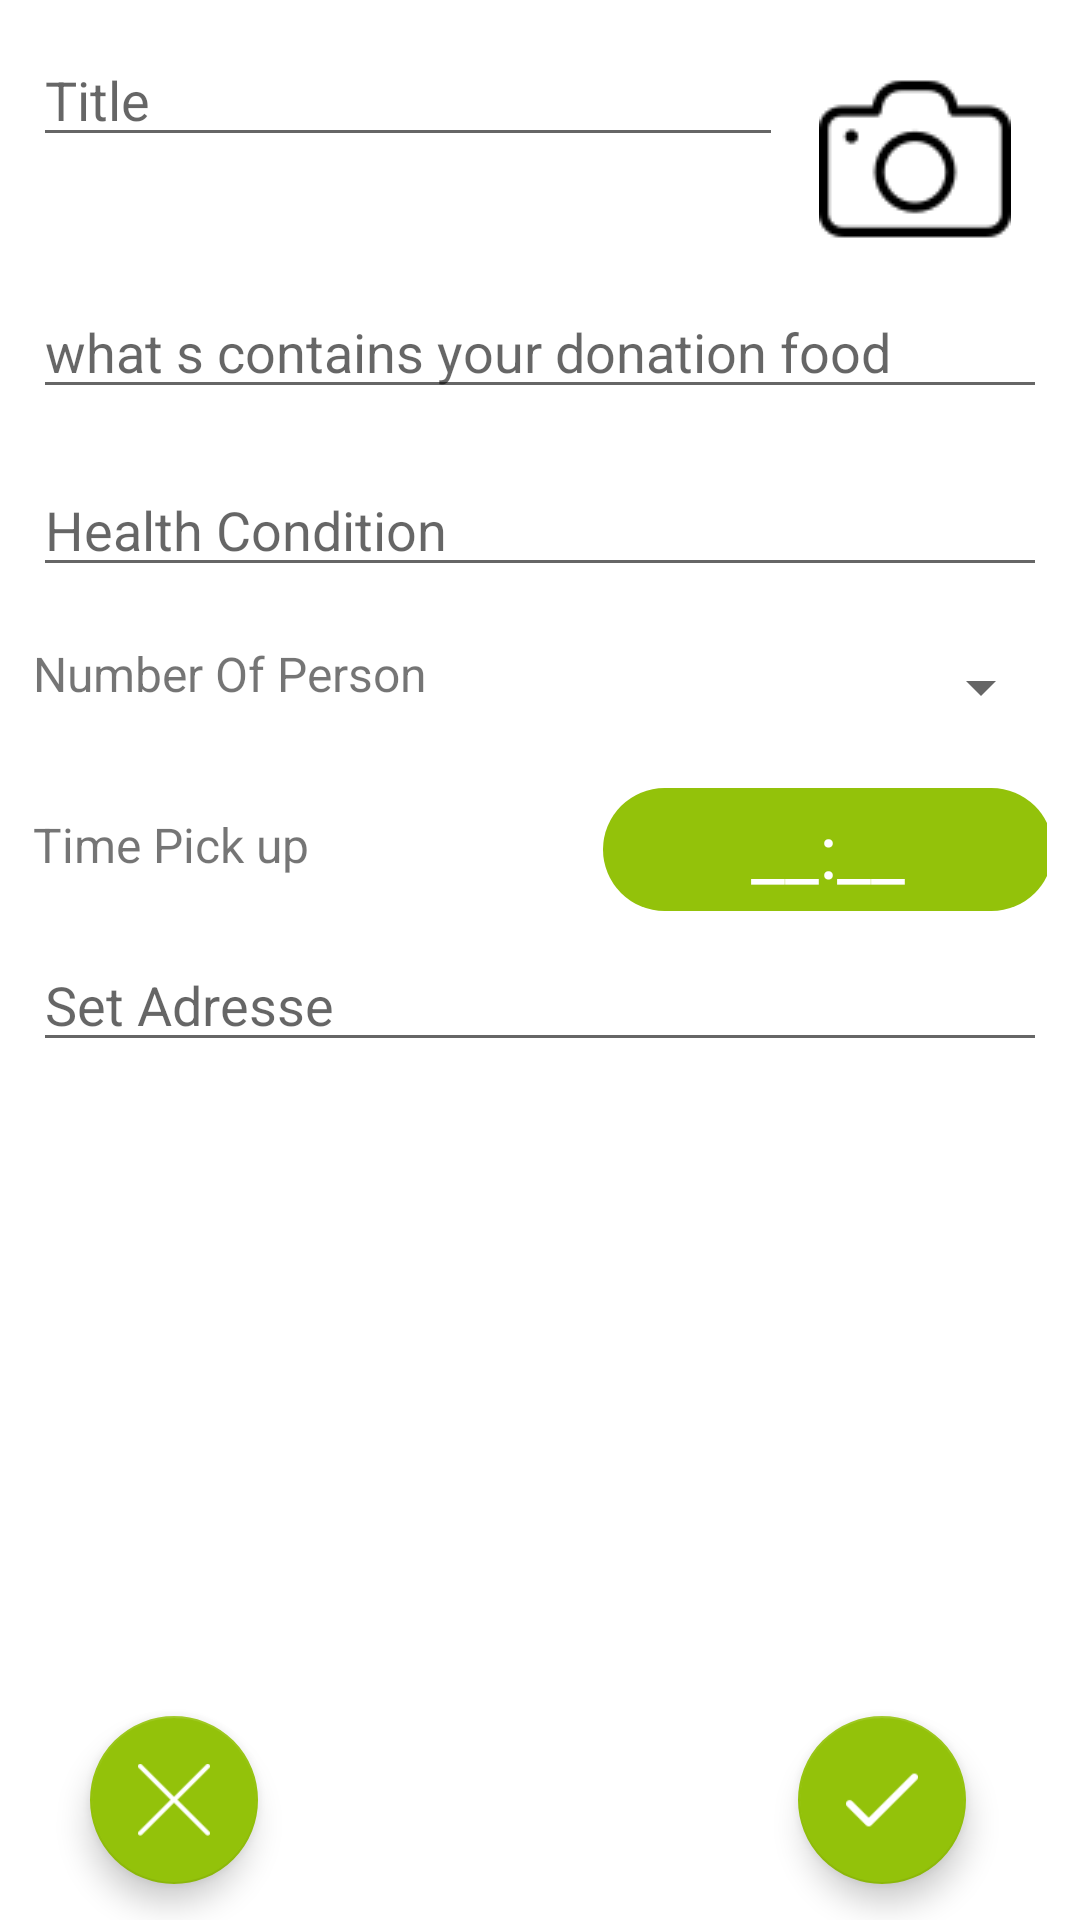

Here is an Android app screen rendered from its layout file. Give the layout XML and the strings, colors and styles it references.
<!-- AndroidManifest.xml: application theme AppTheme -->
<!-- res/layout/dialog_update_don.xml -->
<?xml version="1.0" encoding="utf-8"?>
<LinearLayout xmlns:android="http://schemas.android.com/apk/res/android"
    xmlns:app="http://schemas.android.com/apk/res-auto"
    xmlns:tools="http://schemas.android.com/tools"
    android:layout_width="match_parent"
    android:layout_height="match_parent"
    android:background="@color/background_white"
    android:orientation="vertical"
    style="@style/intentTheme"
    android:src="@drawable/ic_left_arrow">

    <LinearLayout
        android:layout_width="match_parent"
        android:layout_height="wrap_content"
        android:layout_margin="11dp"
        android:orientation="vertical">

        <LinearLayout
            android:layout_width="match_parent"
            android:layout_height="wrap_content"
            android:orientation="horizontal">

            <EditText
                android:id="@+id/ediTxtTitle"
                android:layout_width="wrap_content"
                android:layout_height="wrap_content"
                android:layout_weight="1"
                android:ems="10"
                android:hint="Title"
                android:inputType="textPersonName" />

            <ImageButton
                android:id="@+id/button_image"
                android:layout_width="wrap_content"
                android:layout_height="wrap_content"
                android:layout_alignParentBottom="true"
                android:layout_centerHorizontal="true"
                android:backgroundTint="@color/background_white"
                android:onClick="takePicture"
                android:src="@drawable/photo_cameraa" />

        </LinearLayout>

        <LinearLayout
            android:layout_width="match_parent"
            android:layout_height="wrap_content"
            android:orientation="vertical">


            <EditText
                android:id="@+id/ediTxtDescription"
                android:layout_width="match_parent"
                android:layout_height="wrap_content"
                android:hint="@string/hintDescription"
                android:inputType="textLongMessage"
                android:layout_marginBottom="18dp"/>

            <EditText
                android:id="@+id/ediTxtHealthCondition"
                android:layout_width="match_parent"
                android:layout_height="wrap_content"
                android:layout_weight="1"
                android:ems="10"
                android:hint="@string/hintHealthCondition"
                android:inputType="textPersonName"
                android:layout_marginBottom="18dp"/>

            <LinearLayout
                android:layout_width="match_parent"
                android:layout_height="wrap_content"
                android:orientation="horizontal">

                <TextView
                    android:id="@+id/txtViewNumberPerson"
                    android:layout_width="190dp"
                    android:layout_height="match_parent"
                    android:text="@string/hintNumberOfPerson"
                    android:layout_marginBottom="18dp"
                    android:textSize="16sp"/>

                <Spinner
                    android:id="@+id/spinnerNumberPerson"
                    android:layout_width="150dp"
                    android:layout_height="31dp"
                    android:layout_marginBottom="18dp"

                    />
            </LinearLayout>

            <LinearLayout
                android:layout_width="match_parent"
                android:layout_height="50dp"
                android:orientation="horizontal">

                <TextView
                    android:id="@+id/txtViewPickUpTime"
                    android:layout_width="190dp"
                    android:layout_height="match_parent"
                    android:text="@string/hintTimePickup"
                    android:textSize="16sp"
                    android:layout_marginBottom="18dp"
                    android:layout_marginTop="8dp"/>

                <EditText
                    android:id="@+id/editTxtPickUpTime"
                    android:layout_width="150dp"
                    android:layout_height="41dp"
                    android:background="@drawable/edittxt_round"
                    android:hint="@string/time"
                    android:textColorHint="@color/background_white"
                    android:textSize="25sp"
                    android:gravity="center"
                    android:textColor="@color/background_white"/>
            </LinearLayout>

            <EditText
                android:id="@+id/ediTxtSetAdr"
                android:layout_width="match_parent"
                android:layout_height="wrap_content"
                android:hint="@string/hintSetAdresse"
                android:layout_marginBottom="18dp"/>


        </LinearLayout>

    </LinearLayout>


    <LinearLayout
        android:layout_width="wrap_content"
        android:layout_height="wrap_content"
        android:orientation="vertical">
        <ImageView
            android:id="@+id/imageview"
            android:layout_width="450dp"
            android:layout_height="wrap_content"
            android:layout_centerHorizontal="true"
            />
    </LinearLayout>


    <RelativeLayout
        android:layout_width="match_parent"
        android:layout_height="match_parent"
        android:layout_marginTop="36dp">

        <android.support.design.widget.FloatingActionButton
            android:id="@+id/btn_done_update"
            android:layout_width="wrap_content"
            android:layout_height="wrap_content"
            android:layout_alignParentEnd="true"
            android:layout_alignParentRight="true"
            android:layout_alignParentBottom="true"
            android:layout_gravity="end|bottom"
            android:layout_marginLeft="290dp"
            android:layout_marginEnd="38dp"
            android:layout_marginRight="38dp"
            android:layout_marginBottom="12dp"
            android:clickable="true"
            app:fabSize="normal"
            app:srcCompat="@drawable/tick" />

        <android.support.design.widget.FloatingActionButton
            android:id="@+id/btn_cancel_update"
            android:layout_width="wrap_content"
            android:layout_height="wrap_content"
            android:layout_alignParentEnd="true"
            android:layout_alignParentRight="true"
            android:layout_alignParentBottom="true"
            android:layout_gravity="end|bottom"
            android:layout_marginLeft="290dp"
            android:layout_marginEnd="274dp"
            android:layout_marginRight="274dp"
            android:layout_marginBottom="12dp"
            android:clickable="true"
            app:fabSize="normal"
            app:srcCompat="@drawable/ic_cancel" />

    </RelativeLayout>

</LinearLayout>
<!-- resources referenced by this layout -->
<resources>
  <color name="background_white">#FFFFFF</color>
  <!-- drawable edittxt_round (drawable) -->
  <?xml version="1.0" encoding="utf-8"?>
  <shape xmlns:android="http://schemas.android.com/apk/res/android" >
      <solid android:color="@color/colorAccent" />
      <corners android:radius="50dip" />
  </shape>
  <!-- drawable ic_cancel: png bitmap (drawable, 684 bytes) -->
  <!-- drawable ic_left_arrow: png bitmap (drawable, 498 bytes) -->
  <!-- drawable photo_cameraa: png bitmap (drawable, 1304 bytes) -->
  <!-- drawable tick: png bitmap (drawable, 562 bytes) -->
  <string name="hintDescription">what s contains your donation food</string>
  <string name="hintHealthCondition">Health Condition</string>
  <string name="hintNumberOfPerson">Number Of Person</string>
  <string name="hintSetAdresse">Set Adresse</string>
  <string name="hintTimePickup">Time Pick up</string>
  <string name="time">__:__</string>
  <style name="intentTheme" parent="Theme.AppCompat.Light.DarkActionBar">
          
          <item name="colorPrimary">@color/colorPrimaryActionBar</item>
          <item name="colorPrimaryDark">@color/colorPrimaryDark</item>
          <item name="colorAccent">@color/colorAccent</item>
  
  
      </style>
  <style name="AppTheme" parent="Theme.AppCompat.Light.NoActionBar">
          
          <item name="colorPrimary">@color/colorPrimary</item>
          <item name="colorPrimaryDark">@color/colorPrimaryDark</item>
          <item name="colorAccent">@color/colorAccent</item>
  
  
      </style>
  <color name="colorAccent">#93c20a</color>
  <color name="colorPrimaryActionBar">#5ac615</color>
  <color name="colorPrimaryDark">#45a10a</color>
  <color name="colorPrimary">#ffffff</color>
</resources>
